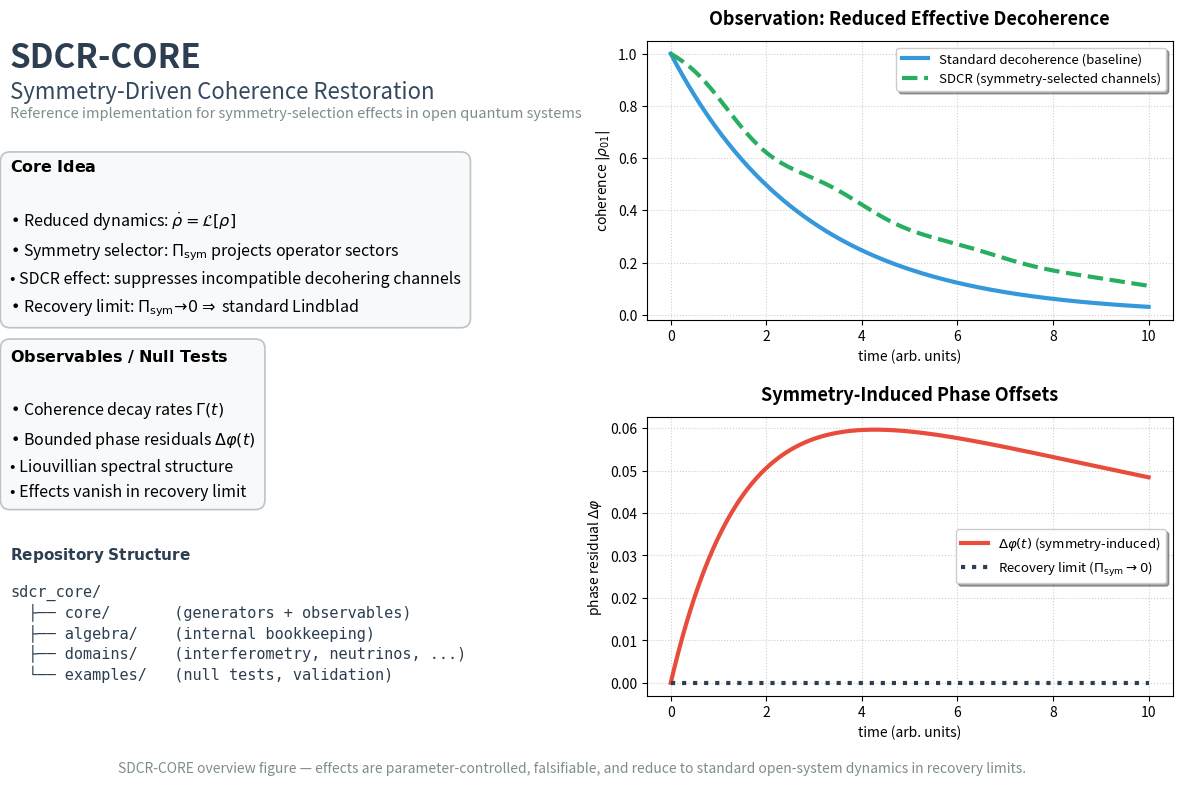

Recreate this plot in Python.
#!/usr/bin/env python3
"""
SDCR-CORE — Overview Figure
==========================

Generates a single, explanatory overview graphic summarizing the
Symmetry-Driven Coherence Restoration (SDCR) framework.

This script is intended for:
- Paper figures
- README / repository overview visuals
- Talks and presentations

It is deliberately NON-executable with respect to SDCR core logic.

This file:
- does NOT run SDCR solvers
- does NOT validate null tests
- does NOT expose tunable parameters
- does NOT replace executable visualizations

All quantitative validation lives in:
- core/
- domains/
- examples/
"""

from __future__ import annotations

import os
import numpy as np
import matplotlib.pyplot as plt

# ---------------------------------------------------------------------
# Jupyter / inline backend safety (harmless if unused)
# ---------------------------------------------------------------------
try:
    get_ipython().run_line_magic("matplotlib", "inline")
except Exception:
    pass

# ---------------------------------------------------------------------
# Figure layout configuration
# ---------------------------------------------------------------------
DPI = 180
FIGSIZE = (15, 8.5)

fig = plt.figure(figsize=FIGSIZE, dpi=DPI, facecolor="white")
gs = fig.add_gridspec(
    2,
    2,
    width_ratios=[1.2, 1.3],
    height_ratios=[1, 1],
    wspace=0.3,
    hspace=0.35,
)

ax_left = fig.add_subplot(gs[:, 0])
ax_top = fig.add_subplot(gs[0, 1])
ax_bot = fig.add_subplot(gs[1, 1])

# =====================================================================
# LEFT PANEL — Conceptual Overview
# =====================================================================
ax_left.axis("off")

# Title block
ax_left.text(
    0.0,
    1.0,
    "SDCR-CORE",
    fontsize=24,
    fontweight="bold",
    va="top",
    color="#2c3e50",
)
ax_left.text(
    0.0,
    0.94,
    "Symmetry-Driven Coherence Restoration",
    fontsize=16,
    va="top",
    color="#34495e",
)
ax_left.text(
    0.0,
    0.90,
    "Reference implementation for symmetry-selection effects in open quantum systems",
    fontsize=10.5,
    va="top",
    style="italic",
    color="#7f8c8d",
)

# Box styling
BOX = dict(
    boxstyle="round,pad=0.6",
    linewidth=1.2,
    edgecolor="#bdc3c7",
    facecolor="#f8f9fa",
)

# Core idea
core_text = (
    r"$\mathbf{Core\ Idea}$" + "\n\n"
    r"• Reduced dynamics: $\dot{\rho} = \mathcal{L}[\rho]$" + "\n"
    r"• Symmetry selector: $\Pi_{\mathrm{sym}}$ projects operator sectors" + "\n"
    r"• SDCR effect: suppresses incompatible decohering channels" + "\n"
    r"• Recovery limit: $\Pi_{\mathrm{sym}}\!\to\!0 \Rightarrow$ standard Lindblad"
)

ax_left.text(
    0.0,
    0.82,
    core_text,
    fontsize=11.5,
    va="top",
    bbox=BOX,
    linespacing=1.6,
)

# Observables
obs_text = (
    r"$\mathbf{Observables\ /\ Null\ Tests}$" + "\n\n"
    r"• Coherence decay rates $\Gamma(t)$" + "\n"
    r"• Bounded phase residuals $\Delta\varphi(t)$" + "\n"
    r"• Liouvillian spectral structure" + "\n"
    r"• Effects vanish in recovery limit"
)

ax_left.text(
    0.0,
    0.53,
    obs_text,
    fontsize=11.5,
    va="top",
    bbox=BOX,
    linespacing=1.6,
)

# Repo structure
struct_text = (
    r"$\mathbf{Repository\ Structure}$" + "\n\n"
    "sdcr_core/\n"
    "  ├── core/       (generators + observables)\n"
    "  ├── algebra/    (internal bookkeeping)\n"
    "  ├── domains/    (interferometry, neutrinos, ...)\n"
    "  └── examples/   (null tests, validation)"
)

ax_left.text(
    0.0,
    0.23,
    struct_text,
    fontsize=11,
    va="top",
    family="monospace",
    color="#2c3e50",
)

# =====================================================================
# RIGHT TOP — Coherence decay (illustrative)
# =====================================================================
t = np.linspace(0.0, 10.0, 500)

gamma_base = 0.35
gamma_sdcr = 0.22

coh_base = np.exp(-gamma_base * t)
coh_sdcr = np.exp(-gamma_sdcr * t) * (
    1.0 + 0.05 * np.sin(2 * np.pi * 0.35 * t) * np.exp(-0.15 * t)
)

ax_top.plot(
    t,
    coh_base,
    lw=3,
    color="#3498db",
    label="Standard decoherence (baseline)",
)
ax_top.plot(
    t,
    coh_sdcr,
    lw=3,
    ls="--",
    color="#27ae60",
    label="SDCR (symmetry-selected channels)",
)

ax_top.set_title(
    "Observation: Reduced Effective Decoherence",
    fontsize=13,
    fontweight="bold",
    pad=12,
)
ax_top.set_xlabel("time (arb. units)", fontsize=10)
ax_top.set_ylabel(r"coherence $|\rho_{01}|$", fontsize=10)
ax_top.grid(True, ls=":", alpha=0.6)
ax_top.legend(fontsize=9.5, frameon=True, shadow=True)

# =====================================================================
# RIGHT BOTTOM — Phase residuals (illustrative)
# =====================================================================
phase_sdcr = 0.08 * (1.0 - np.exp(-0.6 * t)) * np.exp(-0.05 * t)
phase_zero = np.zeros_like(t)

ax_bot.plot(
    t,
    phase_sdcr,
    lw=3,
    color="#e74c3c",
    label=r"$\Delta\varphi(t)$ (symmetry-induced)",
)
ax_bot.plot(
    t,
    phase_zero,
    lw=3,
    ls=":",
    color="#2c3e50",
    label=r"Recovery limit ($\Pi_{\mathrm{sym}}\to 0$)",
)

ax_bot.set_title(
    "Symmetry-Induced Phase Offsets",
    fontsize=13,
    fontweight="bold",
    pad=12,
)
ax_bot.set_xlabel("time (arb. units)", fontsize=10)
ax_bot.set_ylabel(r"phase residual $\Delta\varphi$", fontsize=10)
ax_bot.grid(True, ls=":", alpha=0.6)
ax_bot.legend(fontsize=9.5, frameon=True, shadow=True)

# =====================================================================
# Footer & save
# =====================================================================
fig.text(
    0.5,
    0.02,
    "SDCR-CORE overview figure — effects are parameter-controlled, "
    "falsifiable, and reduce to standard open-system dynamics in recovery limits.",
    ha="center",
    fontsize=10,
    style="italic",
    color="#7f8c8d",
)

OUTFILE = "sdcr_core_overview.png"
plt.savefig(OUTFILE, dpi=DPI, bbox_inches="tight", facecolor=fig.get_facecolor())
plt.show()

print(f"Overview figure written to: {os.path.abspath(OUTFILE)}")
